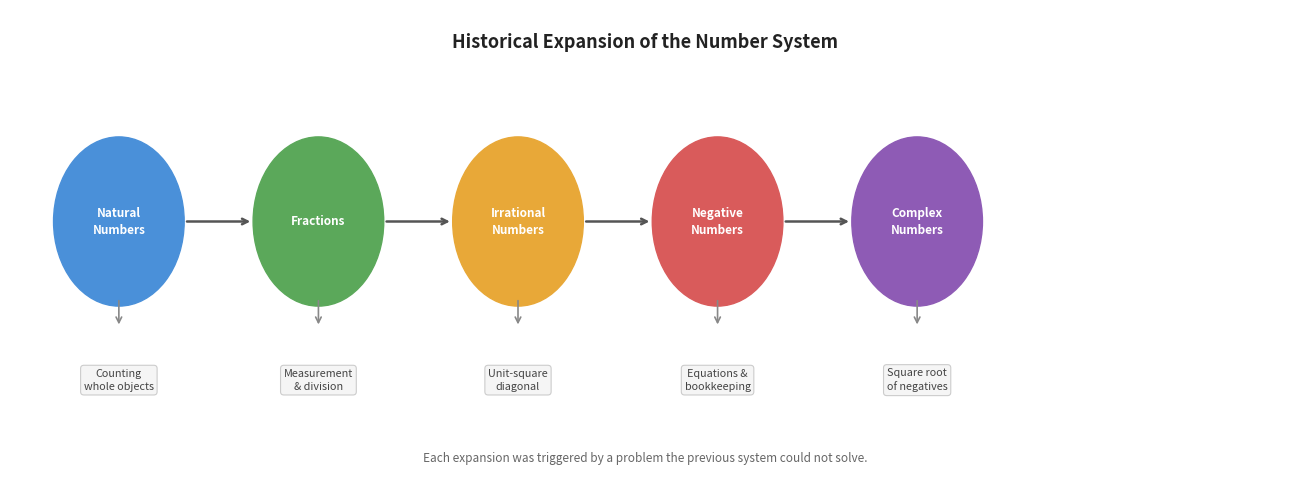

The matplotlib source for this figure: (Note: this script raises an exception after producing the figure.)
import matplotlib
matplotlib.use('Agg')
import matplotlib.pyplot as plt
import matplotlib.patches as mpatches
import numpy as np

fig, ax = plt.subplots(figsize=(13, 5))
ax.set_xlim(0, 14)
ax.set_ylim(0, 4)
ax.axis('off')
fig.patch.set_facecolor('white')

stages = [
    ('Natural\nNumbers', 'Counting\nwhole objects', 1.2),
    ('Fractions', 'Measurement\n& division', 3.4),
    ('Irrational\nNumbers', 'Unit-square\ndiagonal', 5.6),
    ('Negative\nNumbers', 'Equations &\nbookkeeping', 7.8),
    ('Complex\nNumbers', 'Square root\nof negatives', 10.0),
]

colors = ['#4A90D9', '#5BA85A', '#E8A838', '#D95B5B', '#8E5BB5']

for i, (label, trigger, x) in enumerate(stages):
    circle = plt.Circle((x, 2.2), 0.72, color=colors[i], zorder=3)
    ax.add_patch(circle)
    ax.text(x, 2.2, label, ha='center', va='center', fontsize=8.5,
            fontweight='bold', color='white', zorder=4, linespacing=1.4)
    ax.text(x, 0.85, trigger, ha='center', va='center', fontsize=7.8,
            color='#444444', linespacing=1.4,
            bbox=dict(boxstyle='round,pad=0.3', facecolor='#F5F5F5',
                      edgecolor='#CCCCCC', linewidth=0.8))
    ax.annotate('', xy=(x, 1.3), xytext=(x, 1.55),
                arrowprops=dict(arrowstyle='->', color='#888888', lw=1.2))

for i in range(len(stages) - 1):
    x_start = stages[i][2] + 0.72
    x_end = stages[i+1][2] - 0.72
    ax.annotate('', xy=(x_end, 2.2), xytext=(x_start, 2.2),
                arrowprops=dict(arrowstyle='->', color='#555555', lw=1.8))

ax.text(7.0, 3.72, 'Historical Expansion of the Number System',
        ha='center', va='center', fontsize=13, fontweight='bold', color='#222222')

ax.text(7.0, 0.18, 'Each expansion was triggered by a problem the previous system could not solve.',
        ha='center', va='center', fontsize=8.5, color='#666666', style='italic')

plt.tight_layout()
plt.savefig(r"/Users/chenghaoxiang/.openclaw/workspace/tutor-openclaw-ui/generated/fig-1777189318623-av1y1058.png", dpi=150, bbox_inches="tight")
